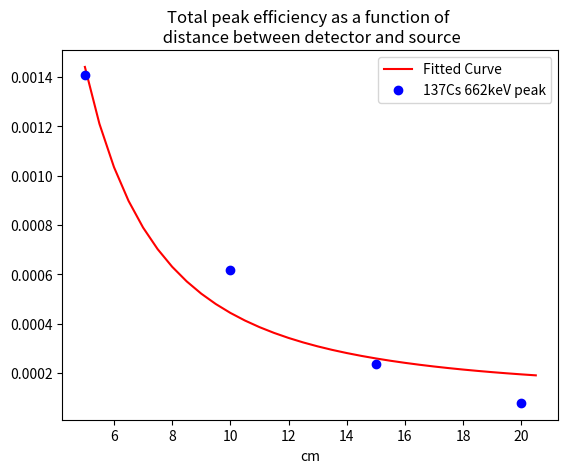

The script that saved this image: (Note: this script raises an exception after producing the figure.)
import numpy as np
import matplotlib.pyplot as plt

def solid_angle(a,d):
    return 2*np.pi*(1-d/np.sqrt(d**2+a**2))

def epsilon_tot(N,A,t,I):
    return N/(A*t*I)

def epsilon_int(N,A,t,I,d,a):
    Omega = solid_angle(a,d)
    Total = epsilon_tot(N,A,t,I)
    return Total*4*np.pi/Omega

def activity(A0,t,T2):
    lam = np.log(2)/T2
    return A0*np.exp(-lam*t)


Sources = ["137Cs","133Ba","60Co"]
Units = ["$mu$Ci","kBq","kBq"]
A0s = [11.46,160,16] # acitvity
T2s = [30.0,10.5,5.27] # half lives in years
dts = [47.0+8/12,23+9/12,23+9/12] # time elapsed in years
tekst = [] # tekst som skal skrives til fil
for i in range(len(A0s)):
    A = activity(A0s[i],dts[i],T2s[i])
    tekst.append(f"{Sources[i]} & {A} {Units[i]}\\\\")# format like latex table
# Skrive til fil
np.savetxt('activity.txt', tekst, fmt='%s')

# use approximation where FWHM = 2.355 sigma
# end-start = 2.355 sigma
def events(const_gauss,slope,intercept,FWHM): # calculate events under peak
    # area under FWHM approximately 76% of total area of Gaussian
    return const_gauss*0.76*FWHM + slope/2*(FWHM**2)+FWHM*intercept




####### Distances, 137Cs #####################
distances = [5,10,15,20] # in cm
slopes = [1.8,0.7,0.4,0.3]
mus = [671,675,677,677]
intercepts = [-1067,-379,-228,-179]
peak_heights = [2600,1100,550,330]
consts_gauss = []
for i in range(len(distances)):
    consts_gauss.append(peak_heights[i]-intercepts[i]-slopes[i]*mus[i])
FWHMs = [57.14,53.88,50.16,46.81] # in keV
ts_dist = [289,295,297,298] # in seconds
tekst = [] # re-initilize tekst
tot_eff_dist = []
for i in range(len(distances)):
    A = activity(A0s[0],dts[0],T2s[0])*3.7*10**4 # calculate acitvity for 137Cs # convert from microCurie to disintegrations/sec
    N = events(consts_gauss[i],slopes[i],intercepts[i],FWHMs[i])
    tot_eff = epsilon_tot(N,A,ts_dist[i],0.8501)
    tot_eff_dist.append(tot_eff)
    Omega = solid_angle(2.9,distances[i])
    tekst.append(f"{Sources[0]} & {tot_eff} & {distances[i]} & {Omega}\\\\")

np.savetxt('tot_eff.txt', tekst, fmt='%s')

from scipy.optimize import curve_fit

def my_function(x, a,b,c):
    """Solid angle function"""
    return a *x/np.sqrt(x**2+b)+c
def my_function2(x,a):
    return a/(x**2)
xdata = np.arange(5,21,0.5)
popt, pcov = curve_fit(my_function, np.array(distances),np.array(tot_eff_dist))
plt.plot(xdata, my_function(xdata, *popt), color='red', label='Fitted Curve')
plt.plot(distances,tot_eff_dist,'bo',label="137Cs 662keV peak")
plt.title("Total peak efficiency as a function of \n distance between detector and source")
plt.xlabel('cm')
plt.legend()
plt.savefig("figures/tot_peak_eff_dist.png")
plt.close()


##### Energy peaks, all sources #################
Es = [81.0,356.0,662.0,1173.2,1332.5]
tot_eff_all = []
Is = [0.3331,0.6205,0.8501,0.9988,0.9998]
sigmas = [6.2,16.2,57.14/2.355,30.1,34.0] # in keV # 
ts_all = [293,293,289,298,298] # in seconds
slopes = [-11.1,-2.6,1.8,0.0,0.0]
mus = [63.0,360.4,671.2,1203.5,1365.1]
intercepts = [1111.8,1289.7,-1066.8,11.7,28.5]
peak_heights = [4500,1800,2600,25,20]
consts_gauss = []
for i in range(len(Es)):
    consts_gauss.append(peak_heights[i]-intercepts[i]-slopes[i]*mus[i])
source_indices = [1,1,0,2,2]
conversion_factors = [10**3,10**3,3.7*10**4,10**3,10**3]
tekst = [] # re-initialize tekst
for i in range(len(Es)):
    A = activity(A0s[source_indices[i]],dts[source_indices[i]],T2s[source_indices[i]])*conversion_factors[i]# calculate acitvity for sources, convert to disintegrations/sec
    N = events(consts_gauss[i],slopes[i],intercepts[i],sigmas[i]*2.355)
    tot_eff = epsilon_tot(N,A,ts_all[i],Is[i])
    tot_eff_all.append(tot_eff)
    int_eff = epsilon_int(N,A,ts_all[i],Is[i],distances[0],2.9)
    tekst.append(f"{Sources[source_indices[i]]} & {Es[i]} & {int_eff}\\\\")
np.savetxt('int_eff.txt', tekst, fmt='%s')

plt.loglog(Es,tot_eff_all,"bo")
plt.title("Total peak efficiency as a function of energy")
plt.xlabel("keV")
plt.savefig("figures/tot_peak_eff_all.png")
plt.close()